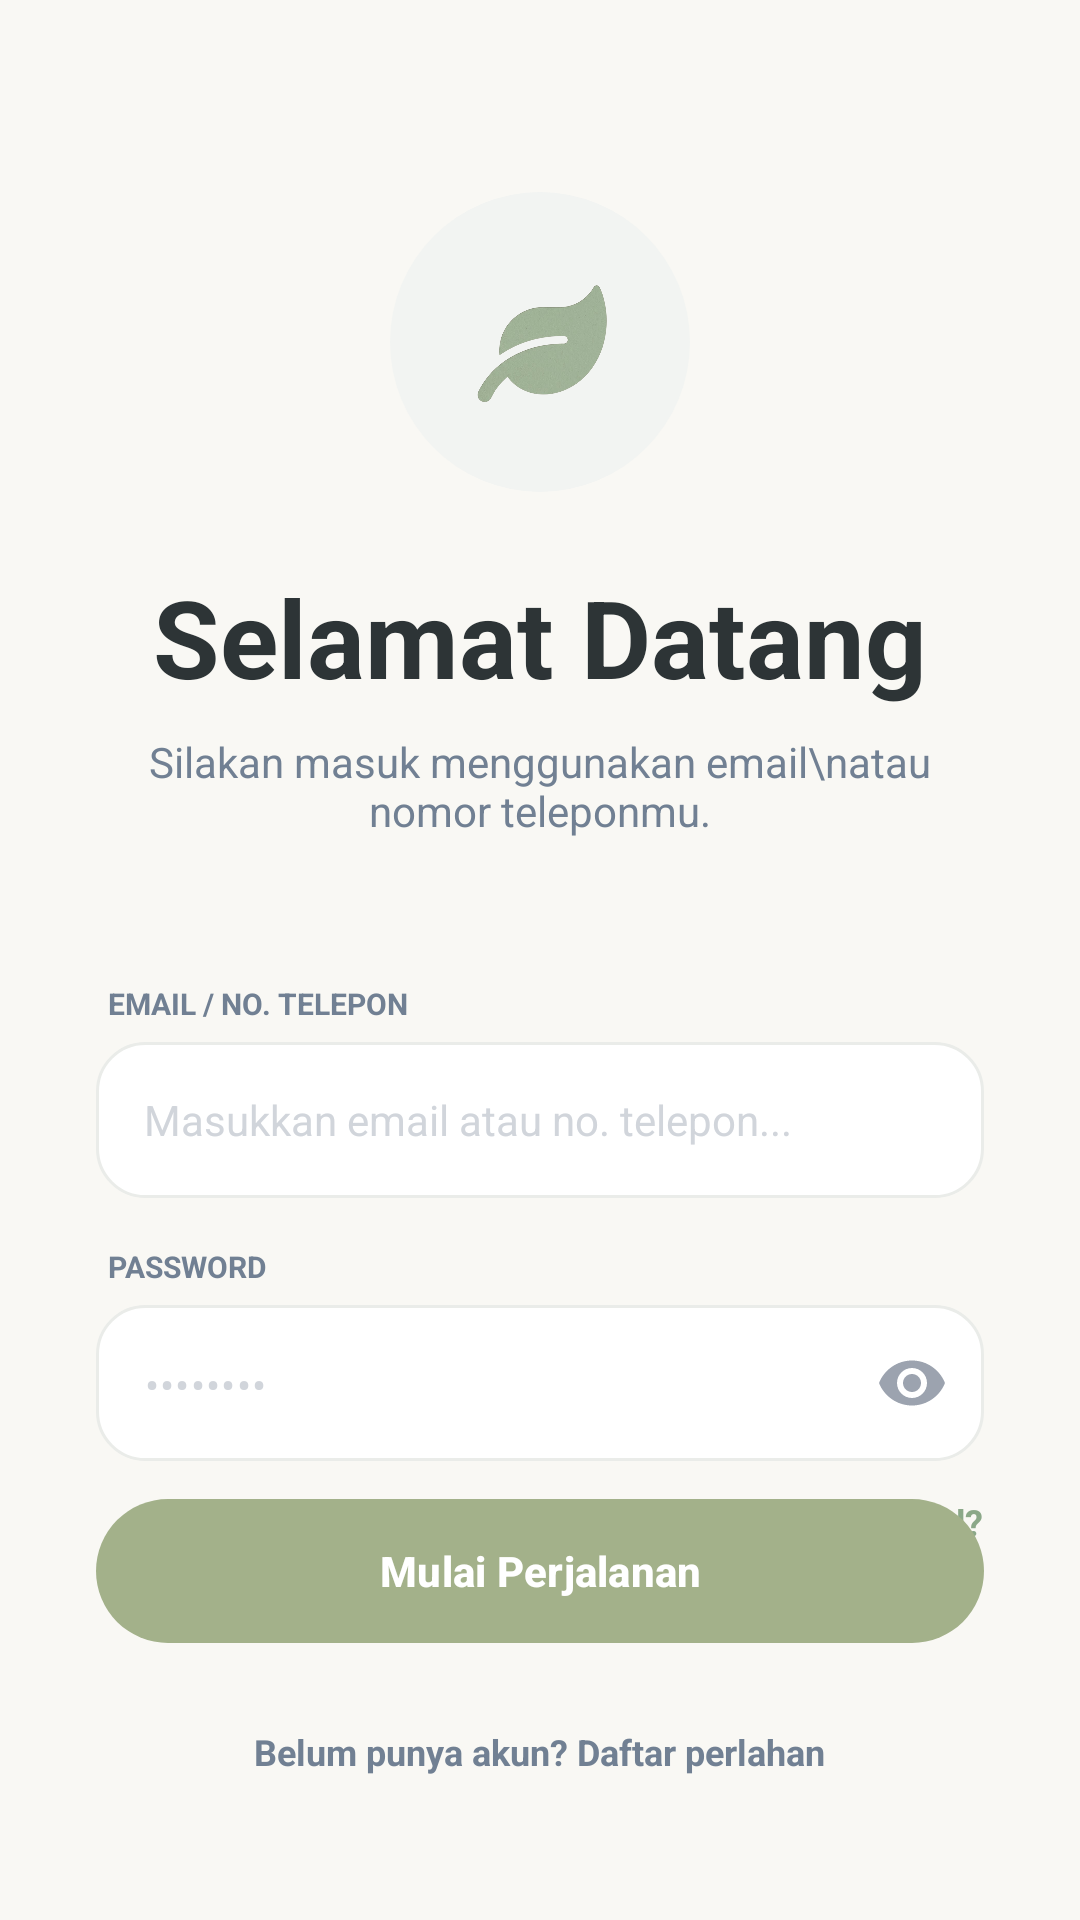

Layout XML and referenced resources for this Android screen:
<!-- AndroidManifest.xml: application theme Theme.Reflow -->
<!-- res/layout/activity_login.xml -->
<?xml version="1.0" encoding="utf-8"?>
<androidx.constraintlayout.widget.ConstraintLayout xmlns:android="http://schemas.android.com/apk/res/android"
    xmlns:app="http://schemas.android.com/apk/res-auto"
    xmlns:tools="http://schemas.android.com/tools"
    android:layout_width="match_parent"
    android:layout_height="match_parent"
    android:background="#F9F8F4"
    android:padding="32dp"
    tools:context=".LoginActivity">

    <LinearLayout
        android:id="@+id/topContent"
        android:layout_width="match_parent"
        android:layout_height="wrap_content"
        android:layout_marginTop="32dp"
        android:gravity="center_horizontal"
        android:orientation="vertical"
        app:layout_constraintEnd_toEndOf="parent"
        app:layout_constraintStart_toStartOf="parent"
        app:layout_constraintTop_toTopOf="parent">

        <ImageView
            android:id="@+id/logoContainer"
            android:layout_width="100dp"
            android:layout_height="100dp"
            android:background="@drawable/bg_circle_icon"
            android:padding="6dp"
            android:scaleType="fitCenter"
            android:src="@drawable/ic_mindful_logo" />

        <TextView
            android:layout_width="wrap_content"
            android:layout_height="wrap_content"
            android:layout_marginTop="24dp"
            android:text="Selamat Datang"
            android:textColor="#2D3436"
            android:textSize="36sp"
            android:textStyle="bold" />

        <TextView
            android:layout_width="wrap_content"
            android:layout_height="wrap_content"
            android:layout_marginTop="8dp"
            android:text="Silakan masuk menggunakan email\natau nomor teleponmu."
            android:textAlignment="center"
            android:textColor="#718093"
            android:textSize="14sp" />
    </LinearLayout>

    <LinearLayout
        android:id="@+id/formContent"
        android:layout_width="match_parent"
        android:layout_height="wrap_content"
        android:layout_marginTop="48dp"
        android:orientation="vertical"
        app:layout_constraintEnd_toEndOf="parent"
        app:layout_constraintStart_toStartOf="parent"
        app:layout_constraintTop_toBottomOf="@id/topContent">

        <TextView
            android:layout_width="wrap_content"
            android:layout_height="wrap_content"
            android:layout_marginStart="4dp"
            android:layout_marginBottom="6dp"
            android:text="EMAIL / NO. TELEPON"
            android:textColor="#718093"
            android:textSize="10sp"
            android:textStyle="bold" />

        <EditText
            android:id="@+id/etContact"
            android:layout_width="match_parent"
            android:layout_height="52dp"
            android:background="@drawable/bg_input"
            android:hint="Masukkan email atau no. telepon..."
            android:inputType="text"
            android:paddingHorizontal="16dp"
            android:textColor="#2D2D2D"
            android:textColorHint="#D1D5DB"
            android:textSize="14sp" />

        <TextView
            android:layout_width="wrap_content"
            android:layout_height="wrap_content"
            android:layout_marginStart="4dp"
            android:layout_marginTop="16dp"
            android:layout_marginBottom="6dp"
            android:text="PASSWORD"
            android:textColor="#718093"
            android:textSize="10sp"
            android:textStyle="bold" />

        <com.google.android.material.textfield.TextInputLayout
            android:layout_width="match_parent"
            android:layout_height="wrap_content"
            app:hintEnabled="false"
            app:passwordToggleDrawable="@drawable/selector_password"
            app:passwordToggleEnabled="true"
            app:passwordToggleTint="#9CA3AF">

            <com.google.android.material.textfield.TextInputEditText
                android:id="@+id/etPassword"
                android:layout_width="match_parent"
                android:layout_height="52dp"
                android:background="@drawable/bg_input"
                android:hint="••••••••"
                android:inputType="textPassword"
                android:paddingStart="16dp"
                android:paddingEnd="48dp"
                android:textColor="#2D2D2D"
                android:textColorHint="#D1D5DB"
                android:textSize="14sp" />
        </com.google.android.material.textfield.TextInputLayout>

        <TextView
            android:id="@+id/tvForgotPassword"
            android:layout_width="wrap_content"
            android:layout_height="wrap_content"
            android:layout_gravity="end"
            android:layout_marginTop="12dp"
            android:text="Lupa password?"
            android:textColor="#8BA888"
            android:textSize="12sp"
            android:textStyle="bold" />
    </LinearLayout>

    <LinearLayout
        android:id="@+id/bottomContent"
        android:layout_width="match_parent"
        android:layout_height="wrap_content"
        android:layout_marginBottom="16dp"
        android:gravity="center_horizontal"
        android:orientation="vertical"
        app:layout_constraintBottom_toBottomOf="parent"
        app:layout_constraintEnd_toEndOf="parent"
        app:layout_constraintStart_toStartOf="parent">

        <com.google.android.material.button.MaterialButton
            android:id="@+id/btnLogin"
            android:layout_width="match_parent"
            android:layout_height="56dp"
            android:text="Mulai Perjalanan"
            android:textAllCaps="false"
            android:textColor="#FFFFFF"
            android:textSize="14sp"
            android:textStyle="bold"
            app:backgroundTint="#A3B18A"
            app:cornerRadius="28dp" />

        <TextView
            android:id="@+id/tvRegister"
            android:layout_width="wrap_content"
            android:layout_height="wrap_content"
            android:layout_marginTop="24dp"
            android:text="Belum punya akun? Daftar perlahan"
            android:textColor="#718093"
            android:textSize="12sp"
            android:textStyle="bold" />
    </LinearLayout>

</androidx.constraintlayout.widget.ConstraintLayout>
<!-- resources referenced by this layout -->
<resources>
  <!-- drawable bg_circle_icon (drawable) -->
  <?xml version="1.0" encoding="utf-8"?>
  <shape xmlns:android="http://schemas.android.com/apk/res/android"
      android:shape="oval">
      <solid android:color="#F2F4F2" /> </shape>
  <!-- drawable bg_input (drawable) -->
  <?xml version="1.0" encoding="utf-8"?>
  <shape xmlns:android="http://schemas.android.com/apk/res/android"
      android:shape="rectangle">
      <solid android:color="#FFFFFF" /> <corners android:radius="16dp" /> <stroke android:width="1dp" android:color="#EAECE9" /> </shape>
  <!-- drawable ic_mindful_logo: png bitmap (drawable, 82155 bytes) -->
  <style name="Theme.Reflow" parent="Base.Theme.Reflow" />
  <style name="Base.Theme.Reflow" parent="Theme.Material3.DayNight.NoActionBar">
          
          
      </style>
</resources>
